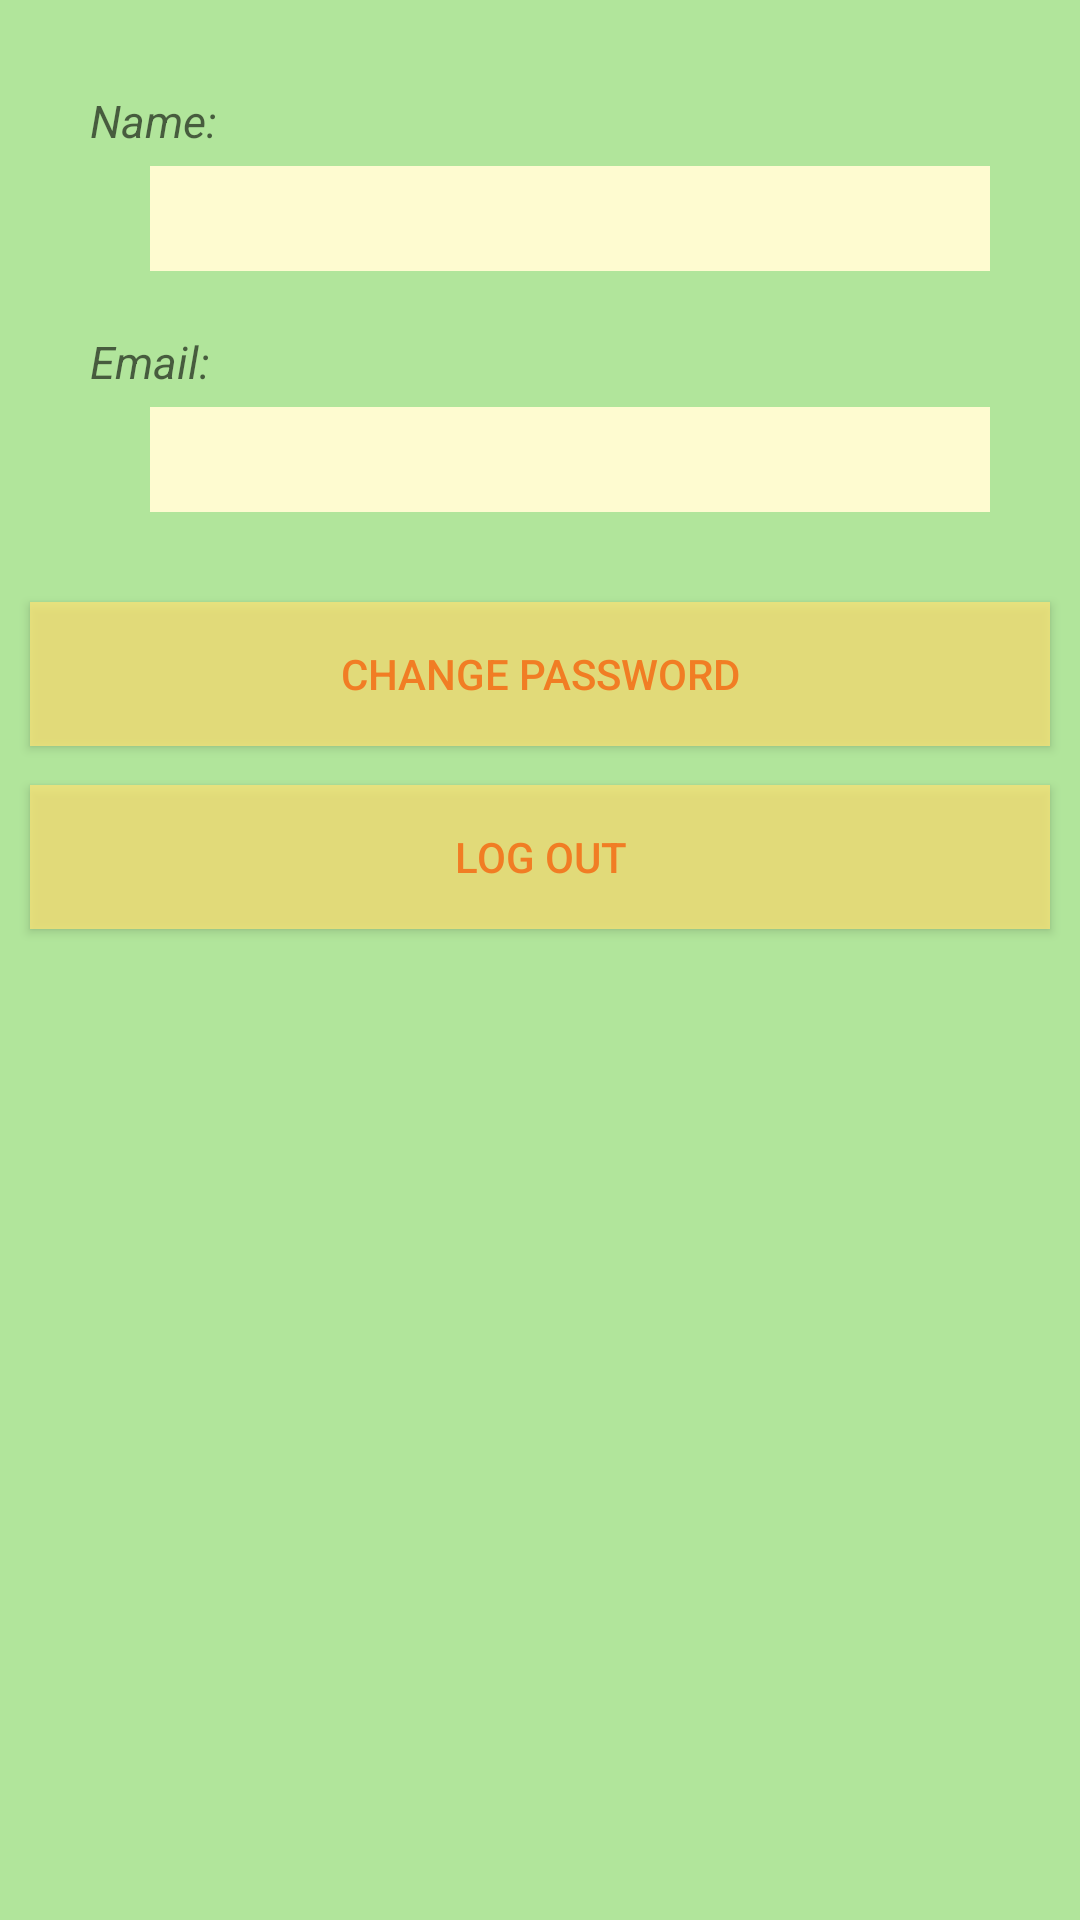

Layout XML and referenced resources for this Android screen:
<!-- AndroidManifest.xml: application theme AppTheme -->
<!-- res/layout/profile.xml -->
<?xml version="1.0" encoding="utf-8"?>
<LinearLayout xmlns:android="http://schemas.android.com/apk/res/android"
    android:layout_width="match_parent" android:layout_height="match_parent"
    android:orientation="vertical"
    android:background="#b1e59b">

    <TextView
        android:layout_width="wrap_content"
        android:layout_height="wrap_content"
        android:textAppearance="?android:attr/textAppearanceMedium"
        android:text="Name:"
        android:textStyle="italic"
        android:layout_marginTop="30dp"
        android:layout_marginLeft="30dp"
        android:id="@+id/name"
        android:textSize="15dp" />

    <TextView
        android:layout_width="fill_parent"
        android:layout_height="wrap_content"
        android:textAppearance="?android:attr/textAppearanceMedium"
        android:id="@+id/user_name"
        android:paddingTop="4dp"
        android:paddingBottom="4dp"
        android:paddingLeft="10dp"
        android:layout_marginTop="5dp"
        android:layout_marginLeft="50dp"
        android:layout_marginRight="30dp"
        android:textSize="20dp"
        android:background="#ffffff"
        android:textColor="#f17d24"
        android:backgroundTint="#fefbd0" />

    <TextView
        android:layout_width="wrap_content"
        android:layout_height="wrap_content"
        android:textStyle="italic"
        android:textAppearance="?android:attr/textAppearanceMedium"
        android:text="Email:"
        android:layout_marginTop="20dp"
        android:layout_marginLeft="30dp"
        android:id="@+id/email"
        android:textSize="15dp" />

    <TextView
        android:layout_width="fill_parent"
        android:layout_height="wrap_content"
        android:textAppearance="?android:attr/textAppearanceMedium"
        android:paddingLeft="10dp"
        android:paddingTop="4dp"
        android:layout_marginTop="5dp"
        android:paddingBottom="4dp"
        android:background="#ffffff"
        android:layout_marginLeft="50dp"
        android:layout_marginRight="30dp"
        android:id="@+id/user_email"
        android:textSize="20dp"
        android:backgroundTint="#fefbd0"
        android:textColor="#f17d24" />

    <Button
        android:layout_width="fill_parent"
        android:layout_height="wrap_content"
        android:layout_marginRight="10dp"
        android:layout_marginLeft="10dp"
        android:text="Change Password"
        android:layout_marginTop="30dp"
        android:id="@+id/change_password"
        android:layout_gravity="center_horizontal"
        android:backgroundTint="#defbe578"
        android:textColor="#f17d24"
        android:background="#defbe578" />


    <EditText
        android:layout_width="match_parent"
        android:layout_height="wrap_content"
        android:inputType="textPassword"
        android:ems="10"
        android:paddingLeft="10dp"
        android:layout_marginLeft="10dp"
        android:layout_marginRight="10dp"
        android:paddingRight="10dp"
        android:hint="Old Password*"
        android:layout_marginTop="8dp"
        android:background="@drawable/profile_edittext"
        android:paddingTop="8dp"
        android:paddingBottom="8dp"
        android:visibility="gone"
        android:id="@+id/old_password"
        android:layout_gravity="center_horizontal" />

    <EditText
        android:layout_width="match_parent"
        android:layout_height="wrap_content"
        android:inputType="textPassword"
        android:ems="10"
        android:paddingLeft="10dp"
        android:paddingRight="10dp"
        android:layout_marginLeft="10dp"
        android:paddingTop="8dp"
        android:paddingBottom="8dp"
        android:layout_marginRight="10dp"
        android:layout_marginTop="8dp"
        android:hint="New Password*"
        android:visibility="gone"
        android:id="@+id/new_password"
        android:layout_gravity="center_horizontal"
        android:background="@drawable/profile_edittext" />

    <EditText
        android:layout_width="match_parent"
        android:layout_height="wrap_content"
        android:inputType="textPassword"
        android:ems="10"
        android:paddingLeft="10dp"
        android:paddingRight="10dp"
        android:layout_marginLeft="10dp"
        android:layout_marginRight="10dp"
        android:background="@drawable/profile_edittext"
        android:layout_marginTop="8dp"
        android:hint="Retype Password*"
        android:paddingTop="8dp"
        android:paddingBottom="8dp"
        android:id="@+id/retype_password"
        android:visibility="gone"
        android:layout_gravity="center_horizontal" />

    <Button
        android:layout_width="wrap_content"
        android:layout_height="wrap_content"
        android:text="Submit"
        android:id="@+id/submit"
        android:layout_marginTop="3dp"
        android:visibility="gone"
        android:layout_gravity="center_horizontal"
        android:backgroundTint="#fefbd0"
        android:textColor="#f17d24" />

    <Button
        android:layout_width="fill_parent"
        android:layout_height="wrap_content"
        android:text="Log Out"
        android:id="@+id/log_out"
        android:layout_marginRight="10dp"
        android:layout_marginLeft="10dp"
        android:layout_marginTop="13dp"
        android:layout_gravity="center_horizontal"

        android:backgroundTint="#defbe578"
        android:textColor="#f17d24"
        android:background="#defbe578" />

    <ScrollView
        android:layout_width="match_parent"
        android:layout_height="match_parent"
        android:id="@+id/scrollView2"
        android:layout_gravity="center_horizontal" />

</LinearLayout>
<!-- resources referenced by this layout -->
<resources>
  <style name="AppTheme" parent="Theme.AppCompat.Light.DarkActionBar">
          
      </style>
</resources>
